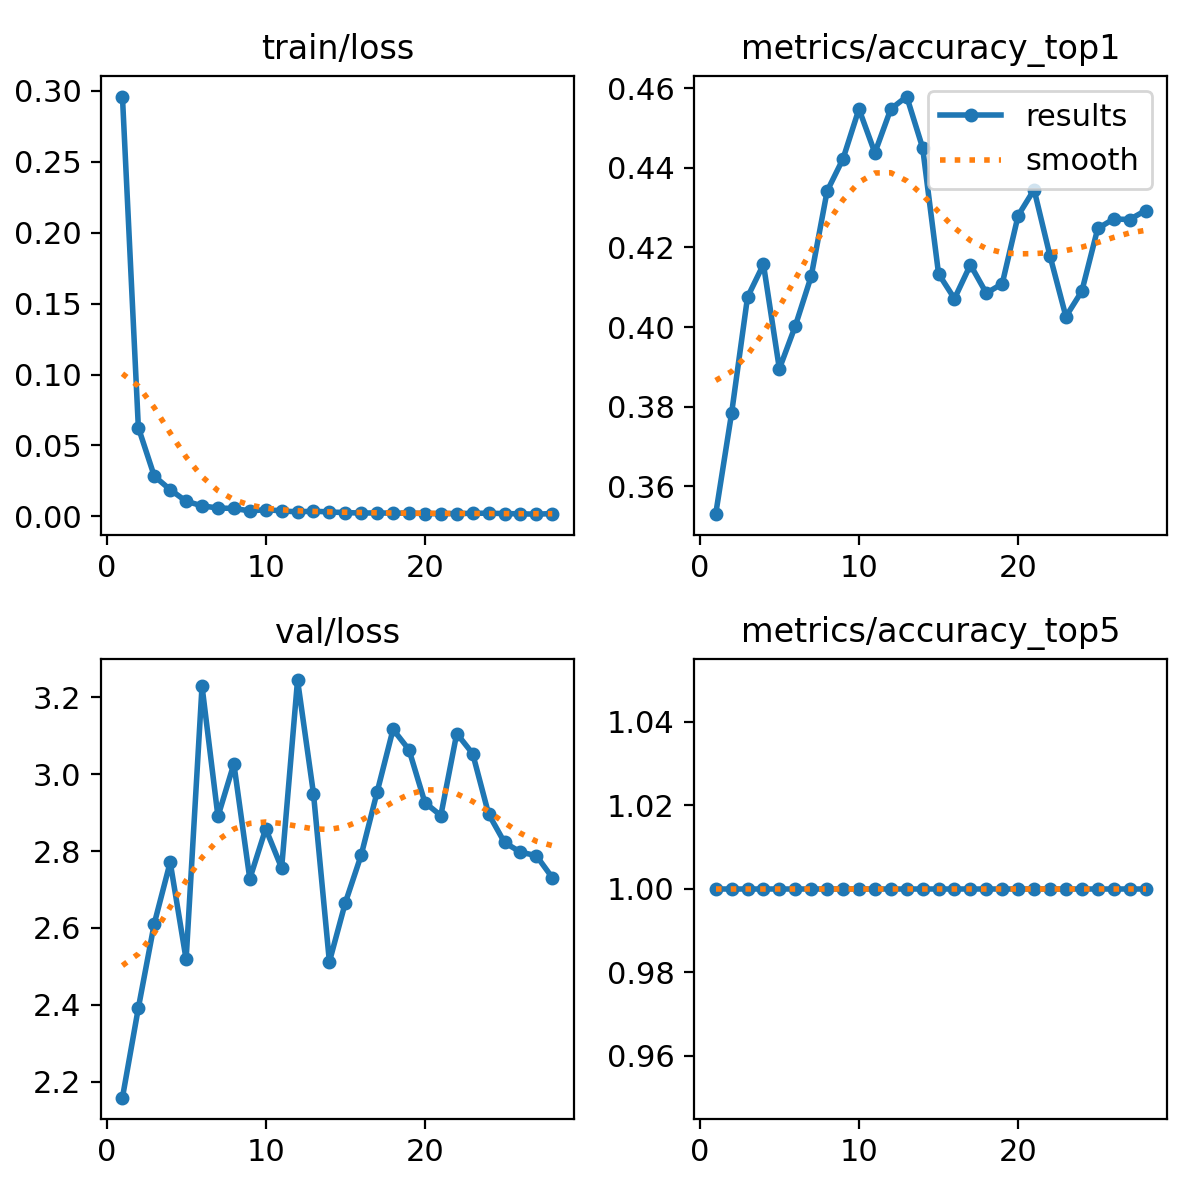

Values plotted in this chart, from the file beside it:
epoch, time, train/loss, metrics/accuracy_top1, metrics/accuracy_top5, val/loss, lr/pg0, lr/pg1, lr/pg2
1, 68.6, 0.2961, 0.353, 1, 2.159, 0.003332, 0.003332, 0.07001
2, 116.9, 0.06266, 0.3784, 1, 2.392, 0.006658, 0.006658, 0.04001
3, 166.6, 0.02841, 0.4075, 1, 2.611, 0.009959, 0.009959, 0.009976
4, 215, 0.01885, 0.4158, 1, 2.771, 0.009912, 0.009912, 0.009912
5, 262.9, 0.0107, 0.3895, 1, 2.518, 0.009844, 0.009844, 0.009844
6, 311.5, 0.00745, 0.4002, 1, 3.229, 0.009758, 0.009758, 0.009758
7, 359.4, 0.0059, 0.4128, 1, 2.89, 0.009652, 0.009652, 0.009652
8, 407.2, 0.00562, 0.4341, 1, 3.027, 0.009529, 0.009529, 0.009529
9, 455.8, 0.00388, 0.4422, 1, 2.728, 0.009388, 0.009388, 0.009388
10, 498.4, 0.00472, 0.4547, 1, 2.858, 0.009229, 0.009229, 0.009229
11, 544.2, 0.00393, 0.4437, 1, 2.756, 0.009055, 0.009055, 0.009055
12, 587.6, 0.00316, 0.4547, 1, 3.244, 0.008864, 0.008864, 0.008864
13, 632.5, 0.00374, 0.4579, 1, 2.949, 0.008658, 0.008658, 0.008658
14, 675.9, 0.00309, 0.445, 1, 2.512, 0.008439, 0.008439, 0.008439
15, 720.6, 0.00271, 0.4134, 1, 2.665, 0.008205, 0.008205, 0.008205
16, 765.6, 0.00236, 0.4071, 1, 2.79, 0.00796, 0.00796, 0.00796
17, 809.1, 0.00247, 0.4156, 1, 2.954, 0.007702, 0.007702, 0.007702
18, 851.5, 0.00226, 0.4085, 1, 3.116, 0.007435, 0.007435, 0.007435
19, 895.1, 0.00231, 0.4109, 1, 3.063, 0.007158, 0.007158, 0.007158
20, 937.7, 0.00201, 0.428, 1, 2.926, 0.006872, 0.006872, 0.006872
21, 982.1, 0.00193, 0.4345, 1, 2.892, 0.00658, 0.00658, 0.00658
22, 1026, 0.00203, 0.4179, 1, 3.105, 0.006281, 0.006281, 0.006281
23, 1070, 0.00215, 0.4026, 1, 3.053, 0.005978, 0.005978, 0.005978
24, 1116, 0.00228, 0.409, 1, 2.896, 0.00567, 0.00567, 0.00567
25, 1160, 0.00197, 0.4248, 1, 2.822, 0.005361, 0.005361, 0.005361
26, 1204, 0.00182, 0.4271, 1, 2.797, 0.00505, 0.00505, 0.00505
27, 1249, 0.00157, 0.427, 1, 2.788, 0.004739, 0.004739, 0.004739
28, 1293, 0.00199, 0.4293, 1, 2.731, 0.00443, 0.00443, 0.00443
